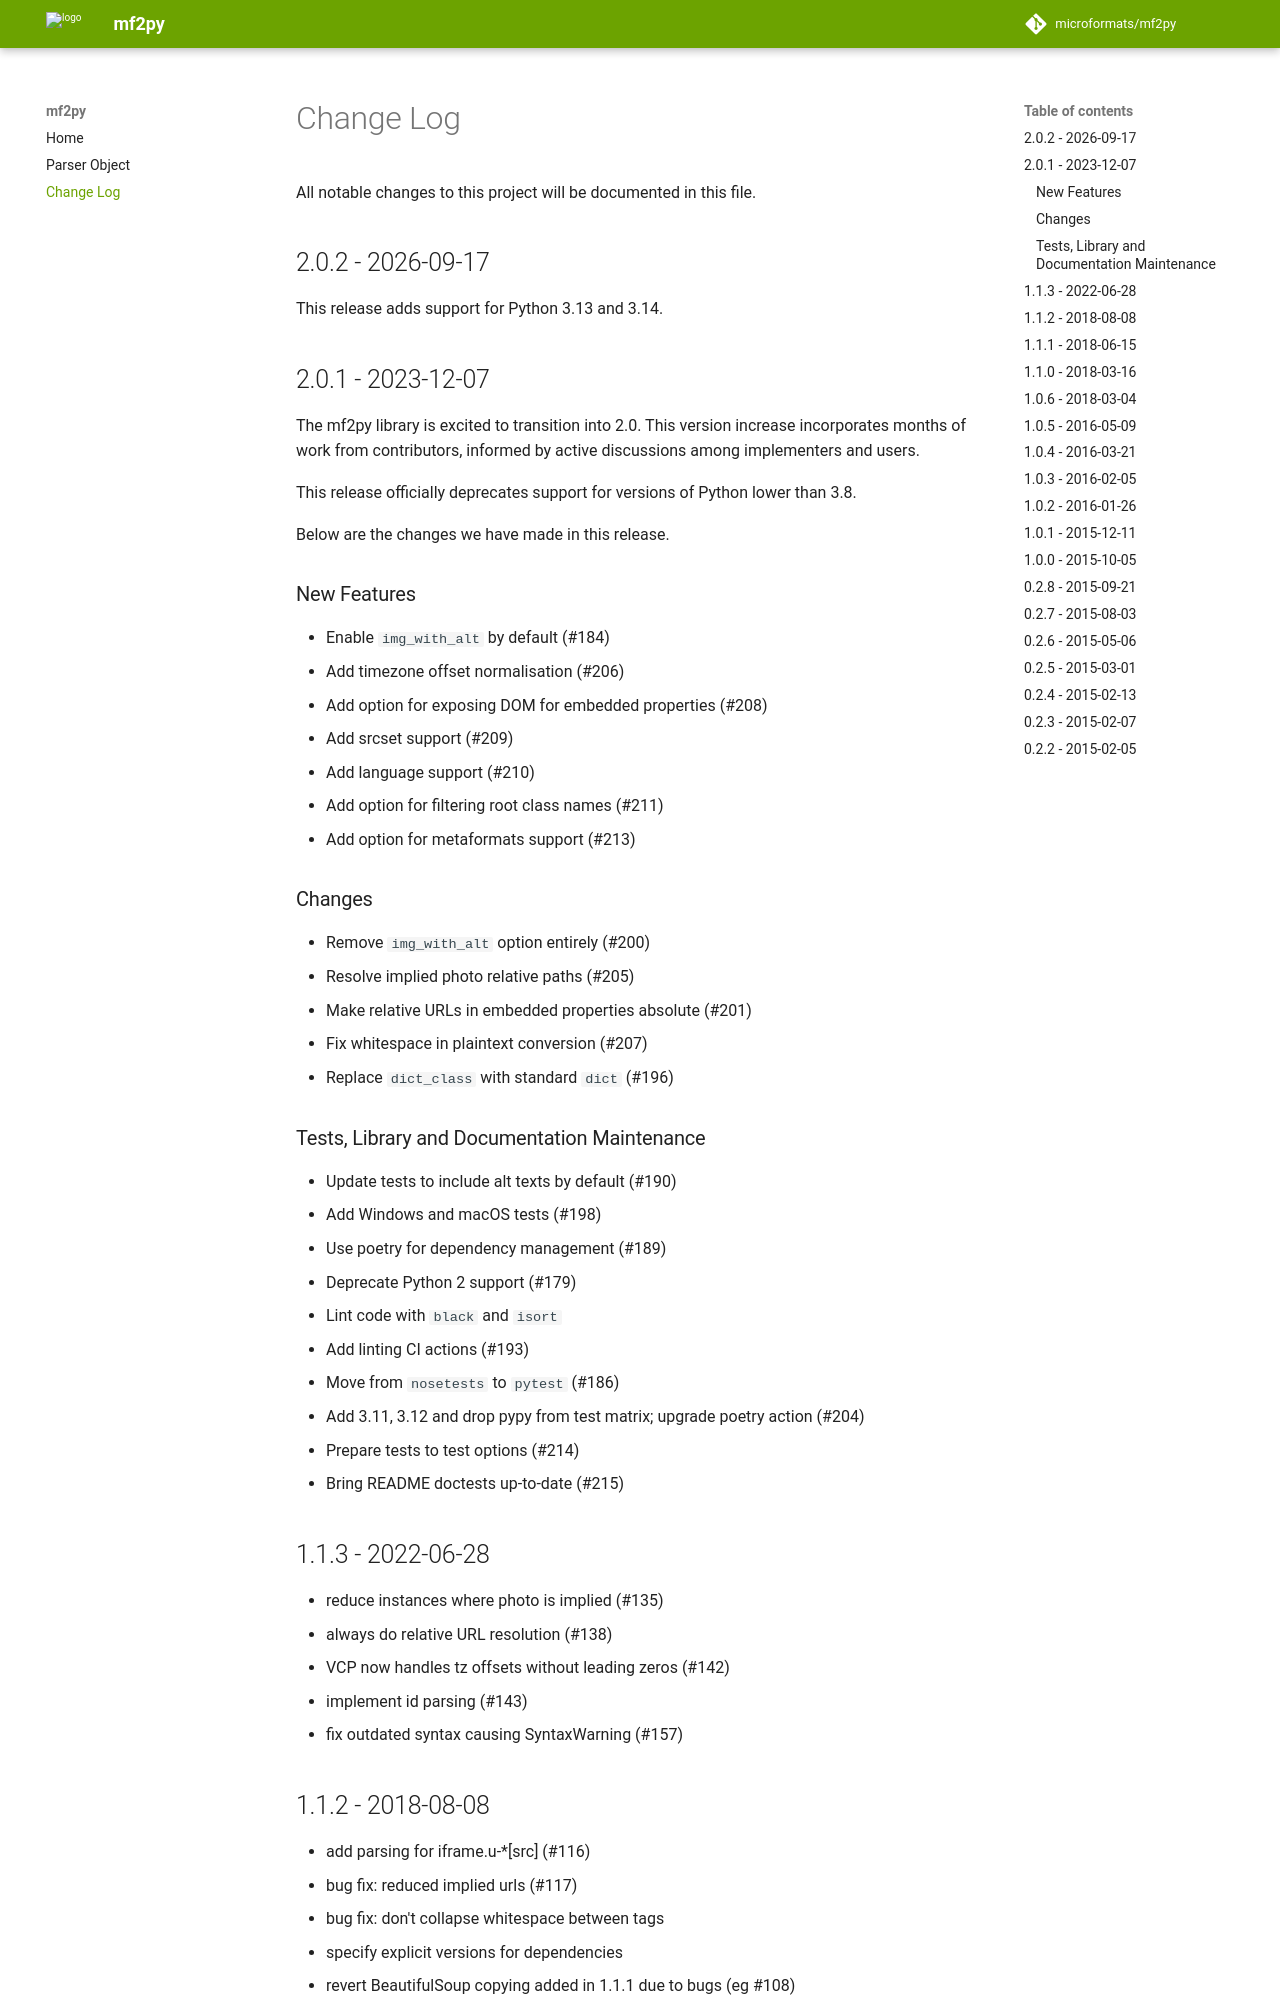

repository: microformats/mf2py · page: changelog/index.html · generator: mkdocs

# Change Log
All notable changes to this project will be documented in this file.

## 2.0.2 - 2026-09-17
This release adds support for Python 3.13 and 3.14.

## 2.0.1 - 2023-12-07
The mf2py library is excited to transition into 2.0. This version increase incorporates months of work from contributors, informed by active discussions among implementers and users.

This release officially deprecates support for versions of Python lower than 3.8.

Below are the changes we have made in this release.

### New Features
- Enable `img_with_alt` by default (#184)
- Add timezone offset normalisation (#206)
- Add option for exposing DOM for embedded properties (#208)
- Add srcset support (#209)
- Add language support (#210)
- Add option for filtering root class names (#211)
- Add option for metaformats support (#213)

### Changes
- Remove `img_with_alt` option entirely (#200)
- Resolve implied photo relative paths (#205)
- Make relative URLs in embedded properties absolute (#201)
- Fix whitespace in plaintext conversion (#207)
- Replace `dict_class` with standard `dict` (#196)

### Tests, Library and Documentation Maintenance
- Update tests to include alt texts by default (#190)
- Add Windows and macOS tests (#198)
- Use poetry for dependency management (#189)
- Deprecate Python 2 support (#179)
- Lint code with `black` and `isort`
- Add linting CI actions (#193)
- Move from `nosetests` to `pytest` (#186)
- Add 3.11, 3.12 and drop pypy from test matrix; upgrade poetry action (#204)
- Prepare tests to test options (#214)
- Bring README doctests up-to-date (#215)

## 1.1.3 - 2022-06-28
- reduce instances where photo is implied (#135)
- always do relative URL resolution (#138)
- VCP now handles tz offsets without leading zeros (#142)
- implement id parsing (#143)
- fix outdated syntax causing SyntaxWarning (#157)

## 1.1.2 - 2018-08-08
- add parsing for iframe.u-*[src] (#116)
- bug fix: reduced implied urls (#117)
- bug fix: don't collapse whitespace between tags
- specify explicit versions for dependencies
- revert BeautifulSoup copying added in 1.1.1 due to bugs (eg #108)
- misc performance improvements
